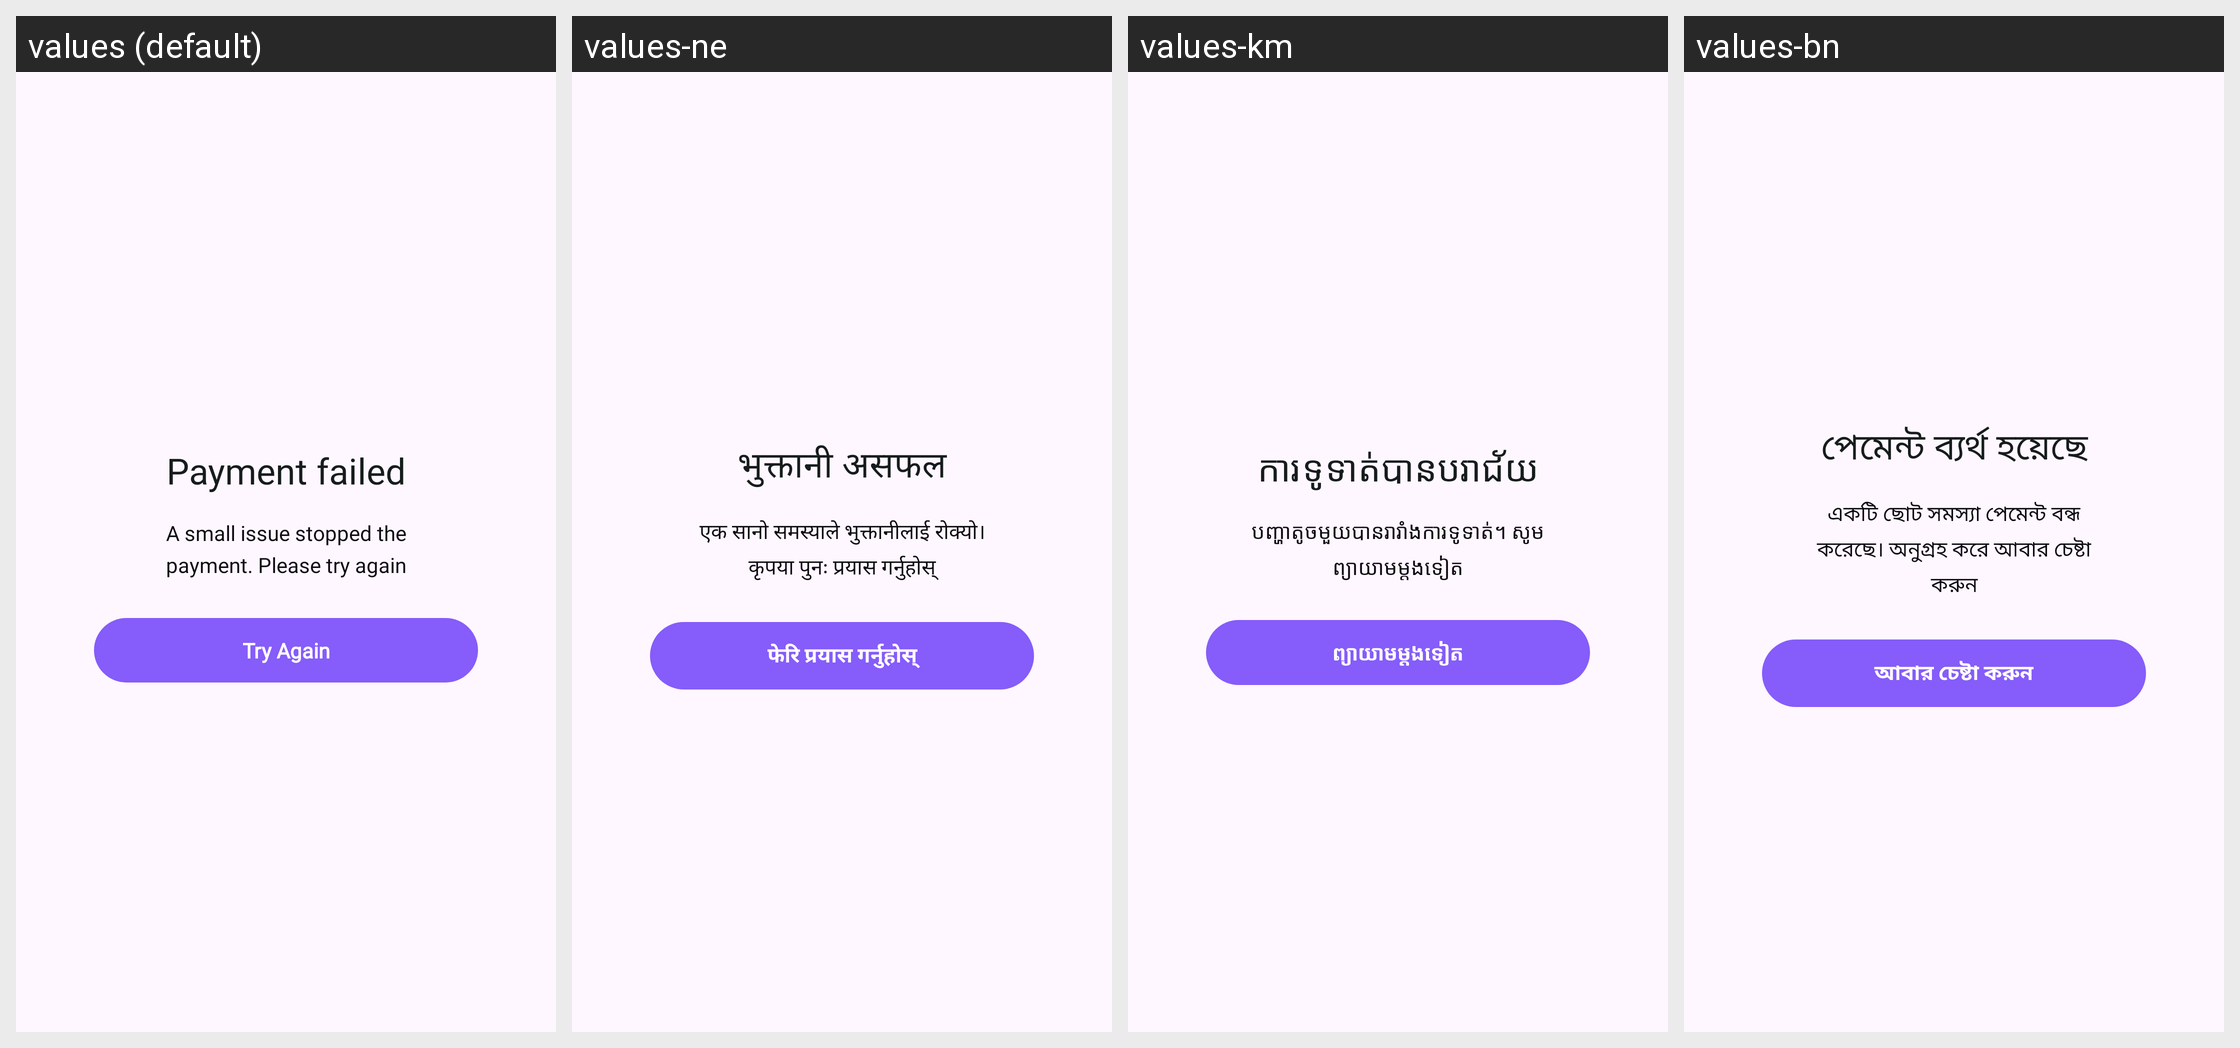

Here is an Android app screen in its default locale and in the app's own translations. Write out the translated-string differences for the strings that appear on this screen.
Android screen res/layout/dialog_failed_premium.xml rendered under 4 locales, left to right: values (default), values-ne, values-km, values-bn. Device: Nexus 5 (rendered at 1080×1920; each locale shown at half size, 540×960, under a caption strip naming it); theme Theme.ThemeWallpaper.
Other locales in the repository, not shown: values-af, values-am, values-ar, values-az, values-be, values-bn-rBD, values-ca, values-ceb, values-cs, values-da, values-de, values-el, values-es, values-es-rES, values-es-rUS, values-et, values-fa, values-fi, values-fr, values-fr-rCA, values-ga, values-gl, values-gu, values-ha, values-hi, values-hr, values-hu, values-ig, values-in, values-it, values-ja, values-jv, values-kk, values-kn, values-ko, values-ml, values-mr, values-ms, values-my, values-nl, values-no, values-pa, values-pl, values-ps, values-pt, values-pt-rBR, values-ro, values-ru, values-sd, values-si, values-sk, values-sl, values-sr, values-su, values-sv, values-ta, values-te, values-tg, values-th, values-tl, values-tr, values-uk, values-ur, values-uz, values-vi, values-yo, values-zh, values-zh-rCN, values-zh-rHK, values-zh-rTW.
Strings drawn on this screen, with the default value and each locale's value (text and hints the layout hard-codes, and strings that could not be matched under every locale, appear in the picture but are not listed):

payment_failed
  values: Payment failed
  values-ne: भुक्तानी असफल
  values-km: ការទូទាត់បានបរាជ័យ
  values-bn: পেমেন্ট ব্যর্থ হয়েছে

a_small_issue_stopped
  values: A small issue stopped the payment. Please try again
  values-ne: एक सानो समस्याले भुक्तानीलाई रोक्यो। कृपया पुनः प्रयास गर्नुहोस्
  values-km: បញ្ហាតូចមួយបានរារាំងការទូទាត់។ សូមព្យាយាមម្តងទៀត
  values-bn: একটি ছোট সমস্যা পেমেন্ট বন্ধ করেছে। অনুগ্রহ করে আবার চেষ্টা করুন

try_again
  values: Try Again
  values-ne: फेरि प्रयास गर्नुहोस्
  values-km: ព្យាយាមម្តងទៀត
  values-bn: আবার চেষ্টা করুন
